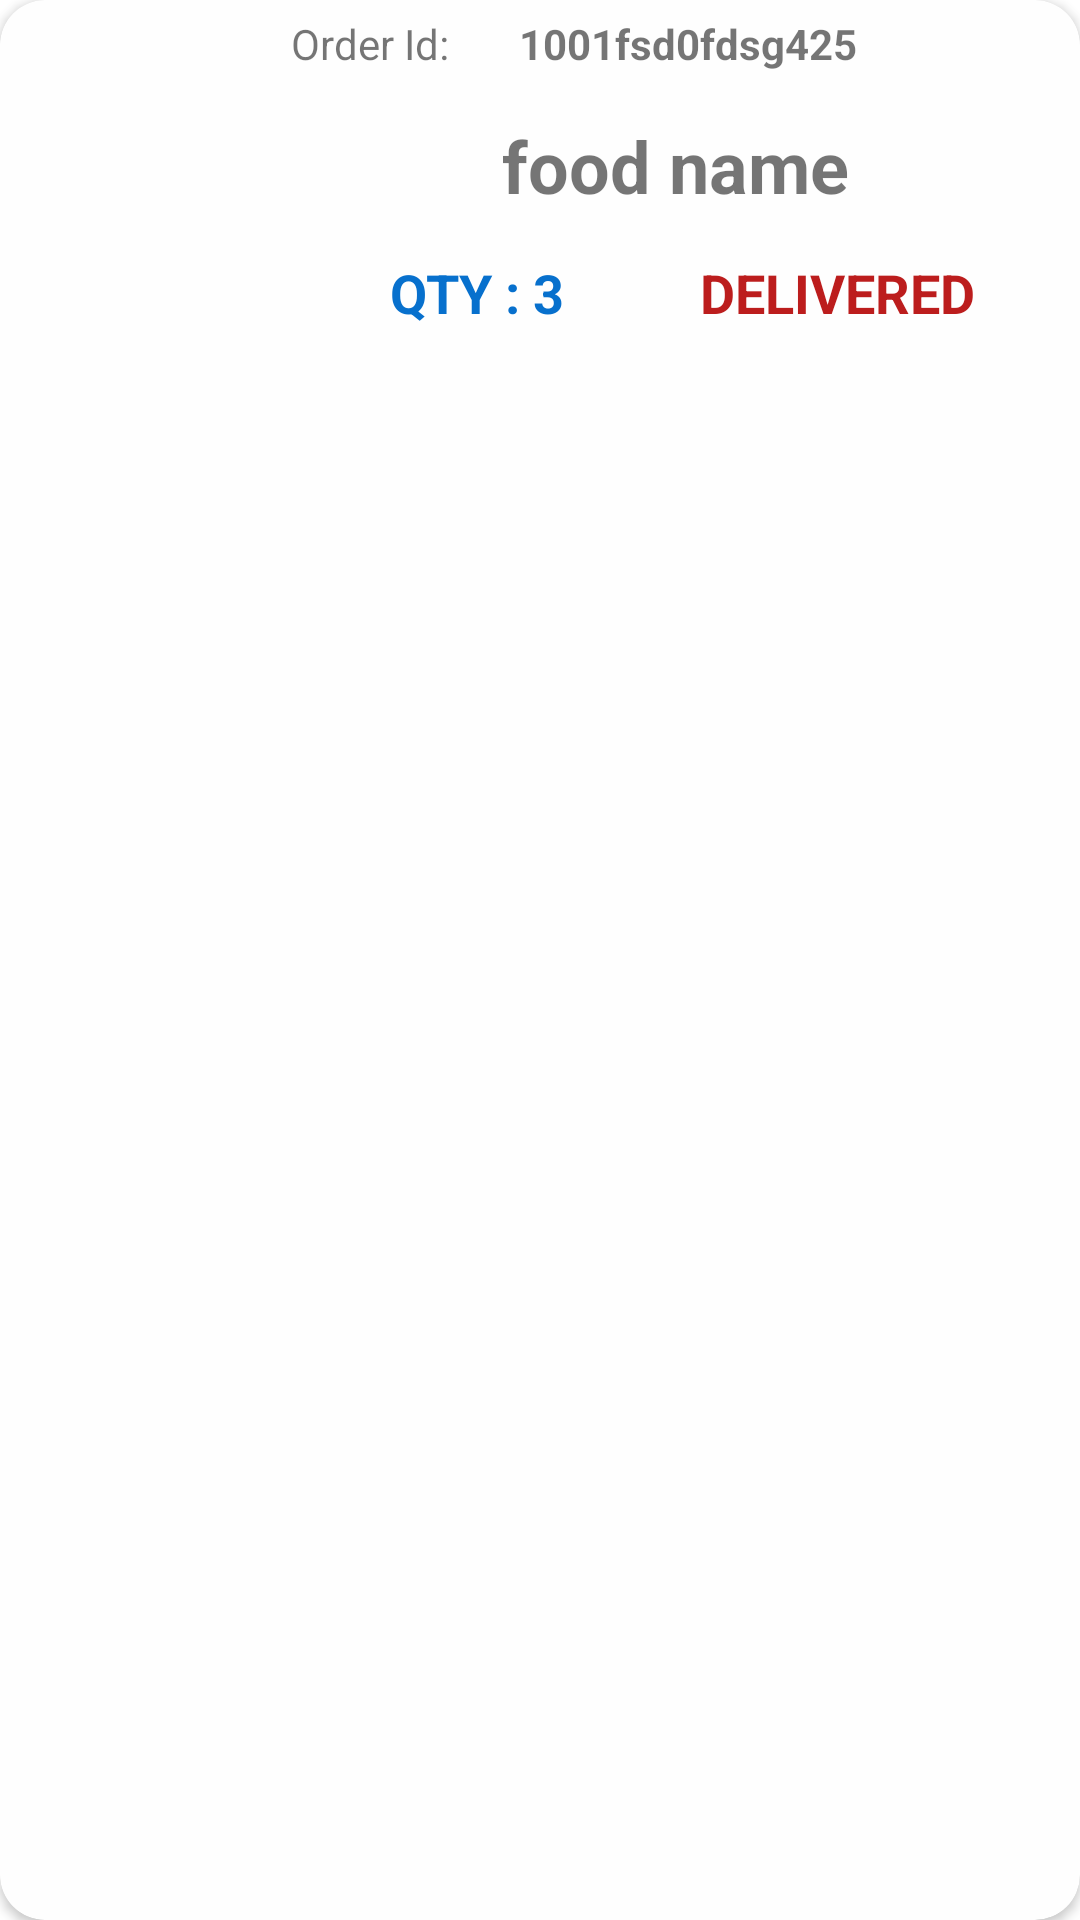

Here is an Android app screen rendered from its layout file. Give the layout XML and the strings, colors and styles it references.
<!-- AndroidManifest.xml: application theme Theme.FoodCart -->
<!-- res/layout/orders_history_view.xml -->
<?xml version="1.0" encoding="utf-8"?>
<androidx.cardview.widget.CardView xmlns:android="http://schemas.android.com/apk/res/android"
    xmlns:app="http://schemas.android.com/apk/res-auto"
    android:layout_width="match_parent"
    android:layout_height="wrap_content"
    android:layout_margin="4dp"
    android:backgroundTint="#FEFEFE"
    app:cardCornerRadius="15dp">

    <LinearLayout
        android:layout_width="match_parent"
        android:layout_height="wrap_content"
        android:orientation="horizontal">

        <ImageView
            android:id="@+id/imageOrder"
            android:layout_width="0dp"
            android:layout_height="match_parent"
            android:scaleType="fitXY"
            android:layout_gravity="center"
            android:layout_weight="2" />

        <LinearLayout
            android:id="@+id/order_rl"
            android:layout_width="0dp"
            android:layout_height="wrap_content"
            android:layout_weight="6"
            android:orientation="vertical">

            <LinearLayout
                android:id="@+id/idLL"
                android:layout_width="match_parent"
                android:layout_height="wrap_content"
                android:orientation="horizontal"
                android:padding="5dp">

                <TextView
                    android:layout_width="0dp"
                    android:layout_height="wrap_content"
                    android:layout_weight="3"
                    android:paddingStart="2dp"
                    android:text="Order Id: " />

                <TextView
                    android:id="@+id/orderIdTV"
                    android:layout_width="0dp"
                    android:layout_height="wrap_content"
                    android:layout_weight="7"
                    android:text="1001fsd0fdsg425"
                    android:textStyle="bold" />

            </LinearLayout>

            <TextView
                android:id="@+id/foodnameTV"
                android:layout_width="match_parent"
                android:layout_height="wrap_content"
                android:gravity="center"
                android:padding="10dp"
                android:text="food name"
                android:textSize="24sp"
                android:textStyle="bold" />


            <LinearLayout
                android:id="@+id/llinfo"
                android:layout_width="match_parent"
                android:layout_height="wrap_content"
                android:orientation="horizontal">

                <TextView
                    android:id="@+id/quantityTV"
                    android:layout_width="wrap_content"
                    android:layout_height="wrap_content"
                    android:gravity="center"
                    android:paddingStart="40dp"
                    android:paddingTop="4dp"
                    android:paddingEnd="10dp"
                    android:paddingBottom="4dp"
                    android:text="QTY : 3"
                    android:textColor="#0770CD"
                    android:textSize="18sp"
                    android:textStyle="bold" />

                <TextView
                    android:id="@+id/status"
                    android:layout_width="match_parent"
                    android:layout_height="wrap_content"
                    android:gravity="center"
                    android:text="DELIVERED"
                    android:textColor="#BC1D1D"
                    android:textSize="18sp"
                    android:textStyle="bold" />

            </LinearLayout>

        </LinearLayout>


    </LinearLayout>

</androidx.cardview.widget.CardView>
<!-- resources referenced by this layout -->
<resources>
  <style name="Theme.FoodCart" parent="Theme.MaterialComponents.Light">
          
          <item name="colorPrimary">@color/white</item>
          <item name="colorPrimaryVariant">@color/white</item>
          <item name="colorOnPrimary">@color/white</item>
          
          <item name="colorSecondary">@color/teal_200</item>
          <item name="colorSecondaryVariant">@color/teal_700</item>
          <item name="colorOnSecondary">@color/black</item>
          
          <item name="android:statusBarColor" tools:targetApi="l">?attr/colorPrimaryVariant</item>
          
      </style>
  <!-- not gathered from this repository: default colours our renderer supplied (Android Studio template values) -->
  <color name="teal_200">#FF03DAC5</color>
  <color name="teal_700">#FF018786</color>
  <color name="black">#FF000000</color>
  <color name="white">#FFFFFFFF</color>
</resources>
